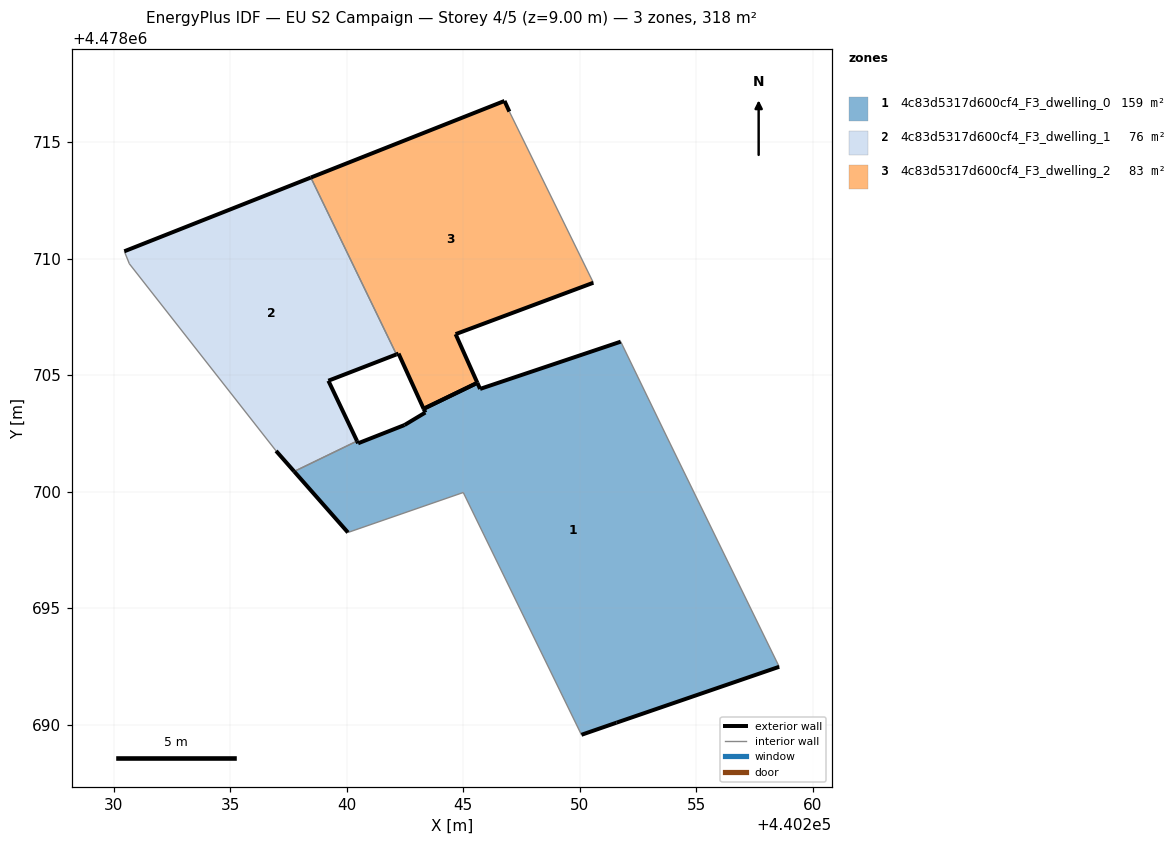
=== STOREY PLAN SPEC (per zone: floor XY polygon, exterior-wall plan segments, windows/doors) ===
zone 1: 4c83d5317d600cf4_F3_dwelling_0  (158.8 m²)
  floor: (440258.56, 4478692.49) (440253.87, 4478702.08) (440251.76, 4478706.44) (440245.73, 4478704.41) (440245.61, 4478704.67) (440243.30, 4478703.56) (440243.38, 4478703.40) (440242.48, 4478702.86) (440240.49, 4478702.08) (440240.45, 4478702.18) (440237.75, 4478700.87) (440240.05, 4478698.25) (440245.00, 4478699.97) (440250.08, 4478689.57) (440251.58, 4478690.09)
  exterior wall: (440258.56, 4478692.49) – (440251.58, 4478690.09)  [7.4 m]
  exterior wall: (440251.58, 4478690.09) – (440250.08, 4478689.57)  [1.6 m]
  exterior wall: (440240.05, 4478698.25) – (440237.75, 4478700.87)  [3.5 m]
  exterior wall: (440240.45, 4478702.18) – (440240.49, 4478702.08)  [0.1 m]
  exterior wall: (440240.49, 4478702.08) – (440242.48, 4478702.86)  [2.1 m]
  exterior wall: (440242.48, 4478702.86) – (440243.38, 4478703.40)  [1.0 m]
  exterior wall: (440243.38, 4478703.40) – (440243.30, 4478703.56)  [0.2 m]
  exterior wall: (440245.61, 4478704.67) – (440245.73, 4478704.41)  [0.3 m]
  exterior wall: (440245.73, 4478704.41) – (440251.76, 4478706.44)  [6.4 m]
  exterior wall: (440243.30, 4478703.56) – (440245.61, 4478704.67)  [2.6 m]
  interior walls: 5
zone 2: 4c83d5317d600cf4_F3_dwelling_1  (75.9 m²)
  floor: (440240.45, 4478702.18) (440239.22, 4478704.76) (440242.14, 4478705.89) (440238.46, 4478713.48) (440230.46, 4478710.32) (440230.67, 4478709.78) (440236.97, 4478701.75) (440237.75, 4478700.87)
  exterior wall: (440237.75, 4478700.87) – (440236.97, 4478701.75)  [1.2 m]
  exterior wall: (440230.46, 4478710.32) – (440238.46, 4478713.48)  [8.6 m]
  exterior wall: (440242.14, 4478705.89) – (440239.22, 4478704.76)  [3.1 m]
  exterior wall: (440239.22, 4478704.76) – (440240.45, 4478702.18)  [2.9 m]
  interior walls: 4
zone 3: 4c83d5317d600cf4_F3_dwelling_2  (82.9 m²)
  floor: (440245.61, 4478704.67) (440244.68, 4478706.76) (440250.59, 4478708.97) (440246.98, 4478716.32) (440246.77, 4478716.77) (440238.46, 4478713.48) (440242.14, 4478705.89) (440242.23, 4478705.93) (440243.30, 4478703.56)
  exterior wall: (440243.30, 4478703.56) – (440242.23, 4478705.93)  [2.6 m]
  exterior wall: (440242.23, 4478705.93) – (440242.14, 4478705.89)  [0.1 m]
  exterior wall: (440238.46, 4478713.48) – (440246.77, 4478716.77)  [8.9 m]
  exterior wall: (440246.77, 4478716.77) – (440246.98, 4478716.32)  [0.5 m]
  exterior wall: (440250.59, 4478708.97) – (440244.68, 4478706.76)  [6.3 m]
  exterior wall: (440244.68, 4478706.76) – (440245.61, 4478704.67)  [2.3 m]
  exterior wall: (440245.61, 4478704.67) – (440243.30, 4478703.56)  [2.6 m]
  interior walls: 2

=== DERIVED (storey summary) ===
Building: EU S2 Campaign
Storey: 4 of 5  (floor level z = 9.00 m)
Storey gross floor area: 317.6 m²
Zones on this storey: 3
  - 4c83d5317d600cf4_F3_dwelling_0: floor 158.8 m²; exterior wall 25.1 m (75.4 m²); WWR 0.0%
  - 4c83d5317d600cf4_F3_dwelling_1: floor 75.9 m²; exterior wall 15.8 m (47.3 m²); WWR 0.0%
  - 4c83d5317d600cf4_F3_dwelling_2: floor 82.9 m²; exterior wall 23.3 m (69.9 m²); WWR 0.0%
Zone adjacency (shared interzone walls):
  - 4c83d5317d600cf4_F3_dwelling_0 ↔ 4c83d5317d600cf4_F3_dwelling_1
  - 4c83d5317d600cf4_F3_dwelling_1 ↔ 4c83d5317d600cf4_F3_dwelling_2